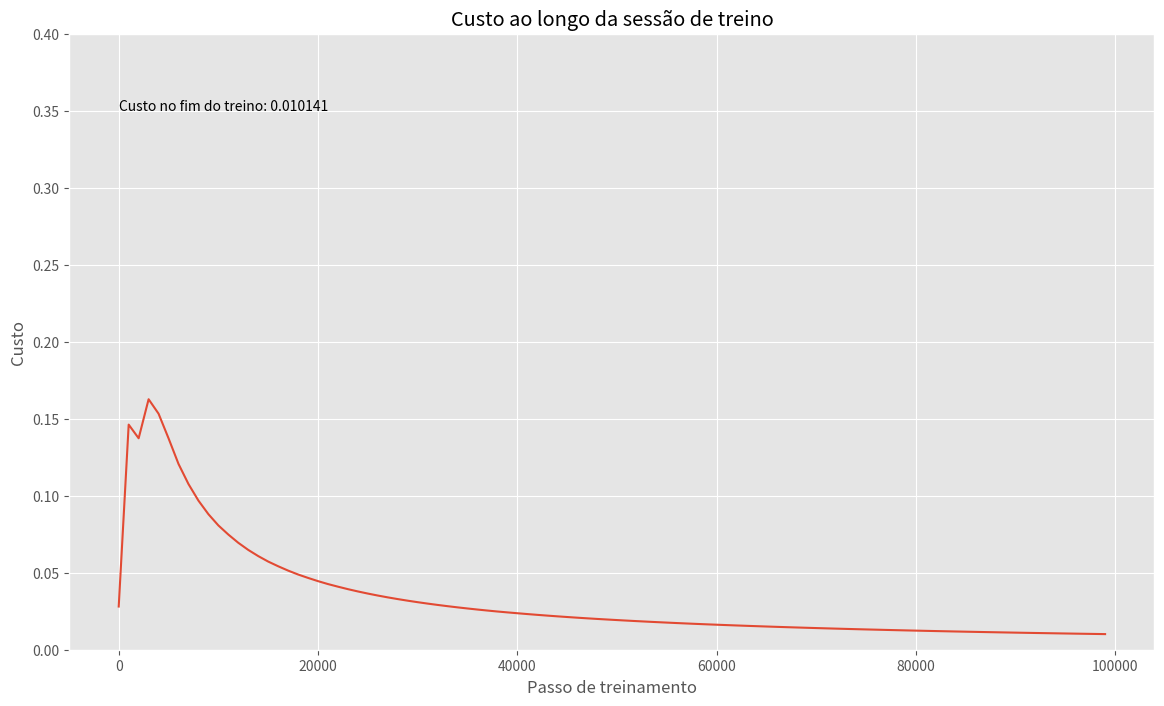

Source code (Python):
import numpy as np
import matplotlib.pyplot as plt

#Funções de ajuda
def sigmoid(z):
    return 1 / (1 + np.e ** (-z))

def sigmoid_prime(a):
    return (a) * (1 - (a))

#Hiperparâmetros
lr = .1

#Dados de entrada
X = np.asarray([[1, 0], [0, 1], [1, 1], [0, 0]])
y = np.asarray([[1], [1], [0], [0]])

#Inicialização aleatória dos pesos e bias
w1 = np.random.randn(2, 2)
w2 = np.random.randn(1, 2)
b1 = np.ones((2, 1))
b2 = np.ones((1, 1))

def forward(X, w1, w2, b1, b2):
    for index in range(len(X)):
        X_i = X[index].reshape((2, 1))
        y_i = y[index].reshape((1, 1))
        z1 = np.matmul(w1, X_i) + b1
        a1 = sigmoid(z1)
        z2 = np.matmul(w2, a1) + b2
        a2 = sigmoid(z2)
        print("\tPrevisão: ", a2[0][0])

def train(X, y, w1, w2, b1, b2):
    #FORWARD
    X = X.reshape((2, 1))
    y = y.reshape((1, 1))
    z1 = np.matmul(w1, X) + b1
    a1 = sigmoid(z1)
    z2 = np.matmul(w2, a1) + b2
    a2 = sigmoid(z2)
    
    #BACK
    
        #ERROS NAS CAMADAS
    '''
    Calculamos o erro na última camada e distribuímos esse erro nos weights das camadas anteriores. 
    Como é um passo no backprop, transpomos a matriz dos weights. Assim, temos o erro na camada anterior.'''
    output_error = a2 - y
    hidden_error = np.matmul(w2.T, output_error)
    
        #VETORES UPDATES
    '''
    Se cost = sum(a2 - y) **2 / n, então a dCost/da2 é 2/n*(a2 - y). Podemos ignorar o 2/n, ficando a2 - y como derivada, que é o output_error
        dCost/da2 = a2 - y. 
        da2/dz2 = sigmoid_prime(a2). 
        dz2/dw2 = a1.T.
    Enquanto as duas primeiras derivadas são element-wise, a última é uma matmul dos gradientes com a transposta da ativação anterior
        dCost/da2 * da2/dz2 x dz2/dw2 = output_error * sigmoid_prime(a2) x a1.T
    Assim, achamos o quanto os weights tem que ser ajustados para diminuir o cost.
    Para os biases, o delta (o quanto devem ser ajustados) é simplesmente o gradiente já calculado, pois dz2/db2 = 1.'''
    gradient2 = (a2 - y) * sigmoid_prime(a2) 
    update_vector_2 = np.matmul(gradient2, a1.T)
    gradient1 = hidden_error * sigmoid_prime(a1)
    update_vector_1 = np.matmul(gradient1, X.T)
    
        #AJUSTAR PARÂMETROS
    w1 -= lr * update_vector_1
    w2 -= lr * update_vector_2
    b1 -= lr * gradient1
    b2 -= lr * gradient2
    
    return output_error

#Execução do treinamento
errors = []
cost = []
step = []
for i in range(100000):
    index = np.random.randint(len(X))
    train(X[index], y[index], w1, w2, b1, b2)
    
    if i % 1000 == 0:
        error_this_example = train(X[index], y[index], w1, w2, b1, b2)
        errors.append(error_this_example[0][0])
        cost.append(sum(np.square(errors)) / len(errors))
        step.append(i)

#Plot do custo total
plt.style.use("ggplot")
plt.figure(figsize = (14, 8))
plt.plot(step, cost)
plt.ylim(0, .4)
plt.title("Custo ao longo da sessão de treino")
plt.ylabel("Custo")
plt.xlabel("Passo de treinamento")
plt.text(0, .35, "Custo no fim do treino: {:f}".format(cost[-1]))
plt.show()

#Teste
forward(np.array([[1, 0], [0, 1], [1, 1], [0, 0]]), w1, w2, b1, b2)
